2-way image classification set "dataset" from GitHub (saleem-alhabachi/cnn-mirror-defect-detection); label vocabulary: defect, non-defect.

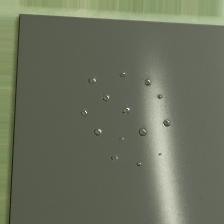
Label: defect

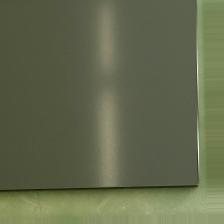
Label: non-defect

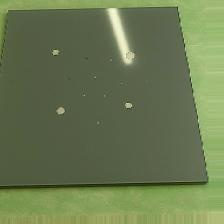
Label: defect

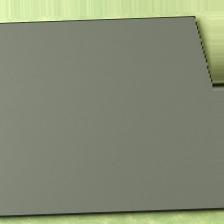
Label: non-defect

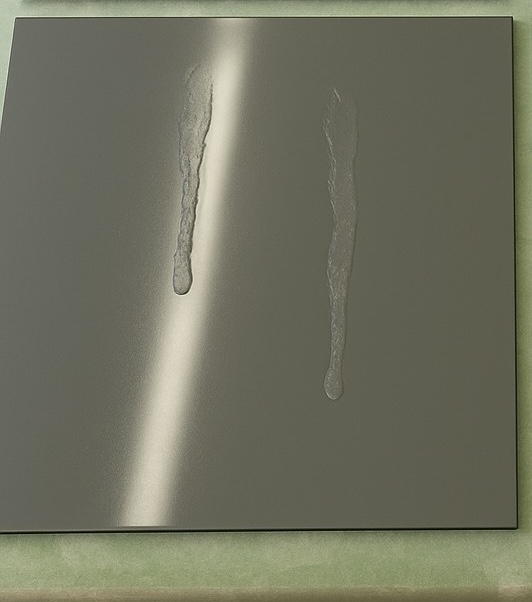
Label: defect

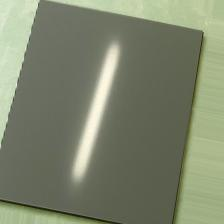
Label: non-defect
